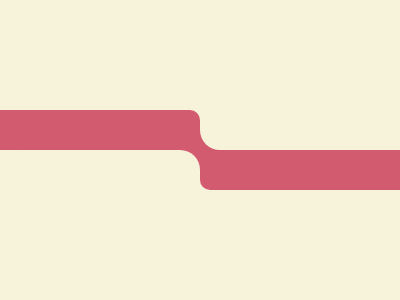

Give the HTML and CSS whose rendering is this image.

<div class="a"></div>
<div class="b"></div>
<div class="c"></div>
<div class="d"></div>
<div class="e"></div>
<style>
  body {
    background:#F7F3DA;
  } div {
    position: absolute;
    background: #D25B70;
    border-radius: 10px;
  }
  .a {
    top: 110px;
    left: -10px;
    width: 210px;
    height: 40px;
  }
  .b {
    top: 150px;
    left: 200px;
    width: 210px;
    height: 40px;
  }
  .c {
    top: 120px;
    left: 170px;
    width: 50px;
    height: 50px;
  }
  .d {
    background: #F7F3DA;
    border-radius: 20px;
    top: 100px;
    left: 200px;
    width: 250px;
    height: 50px;
  }
  .e {
    background: #F7F3DA;
	border-radius: 20px;
    top: 150px;
    left: 0px;
    width: 200px;
    height: 50px;
  }
</style>